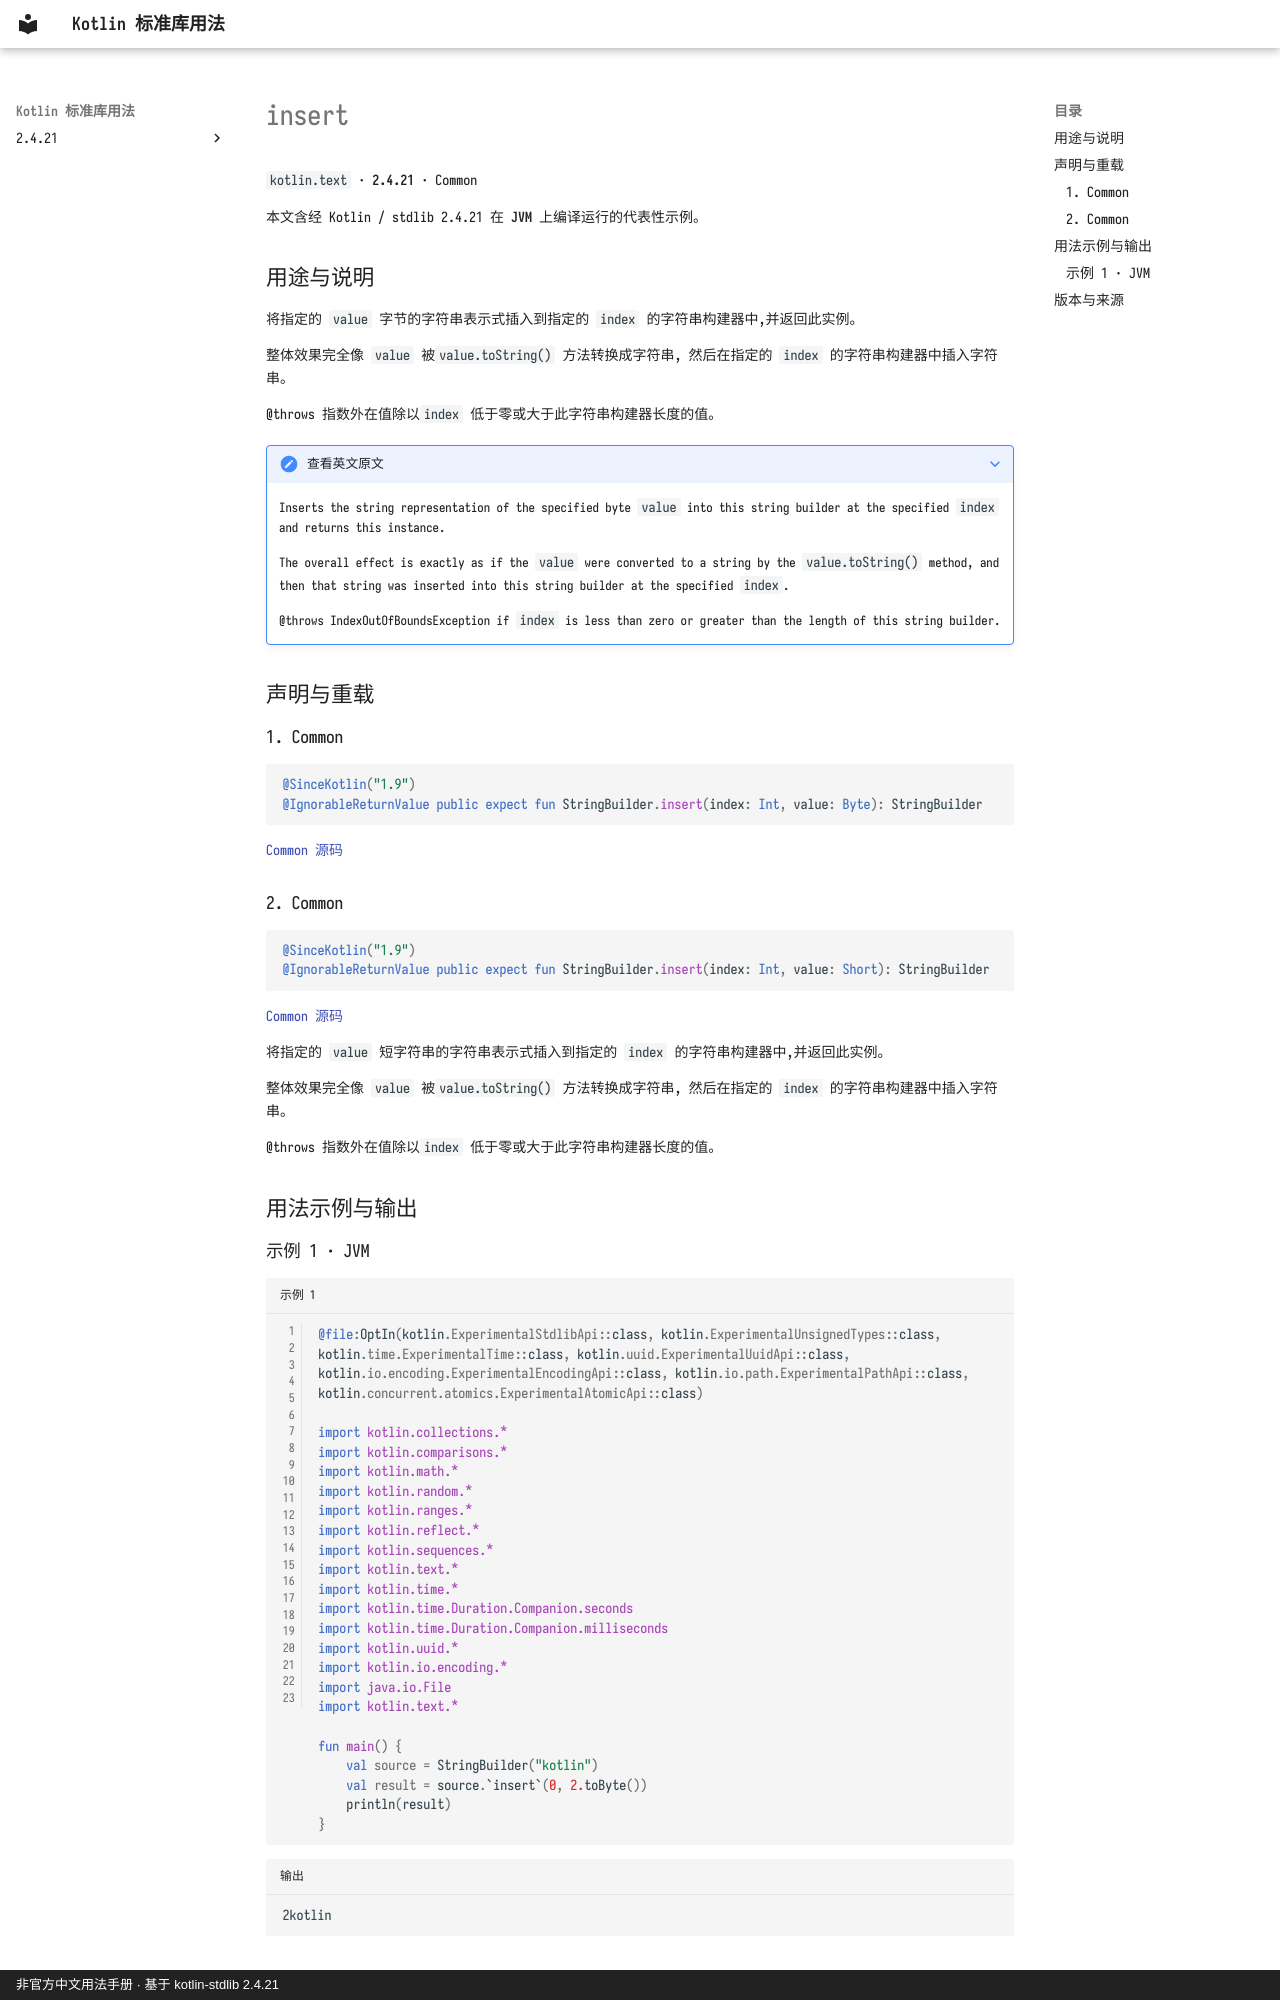

repository: oooooooko/kotlin-stdlib-docs · page: zh/api/kotlin.text/insert--1e22560c/index.html · generator: mkdocs · copyright: 非官方中文用法手册 · 基于 kotlin-stdlib 2.4.21

# insert

`kotlin.text` · **2.4.21** · Common

本文含经 Kotlin / stdlib 2.4.21 在 **JVM** 上编译运行的代表性示例。

## 用途与说明

将指定的 `value` 字节的字符串表示式插入到指定的 `index` 的字符串构建器中,并返回此实例。

整体效果完全像 `value` 被`value.toString()` 方法转换成字符串, 然后在指定的 `index` 的字符串构建器中插入字符串。

@throws 指数外在值除以`index` 低于零或大于此字符串构建器长度的值。

??? note "查看英文原文"

    Inserts the string representation of the specified byte `value` into this string builder at the specified `index` and returns this instance.
    
    The overall effect is exactly as if the `value` were converted to a string by the `value.toString()` method,
    and then that string was inserted into this string builder at the specified `index`.
    
    @throws IndexOutOfBoundsException if `index` is less than zero or greater than the length of this string builder.

## 声明与重载

### 1. Common

```kotlin
@SinceKotlin("1.9")
@IgnorableReturnValue public expect fun StringBuilder.insert(index: Int, value: Byte): StringBuilder
```

[Common 源码](https://github.com/JetBrains/kotlin/blob/v2.4.21/libraries/stdlib/src/kotlin/text/StringBuilder.kt#L345)

### 2. Common

```kotlin
@SinceKotlin("1.9")
@IgnorableReturnValue public expect fun StringBuilder.insert(index: Int, value: Short): StringBuilder
```

[Common 源码](https://github.com/JetBrains/kotlin/blob/v2.4.21/libraries/stdlib/src/kotlin/text/StringBuilder.kt#L356)

将指定的 `value` 短字符串的字符串表示式插入到指定的 `index` 的字符串构建器中,并返回此实例。

整体效果完全像 `value` 被`value.toString()` 方法转换成字符串, 然后在指定的 `index` 的字符串构建器中插入字符串。

@throws 指数外在值除以`index` 低于零或大于此字符串构建器长度的值。

## 用法示例与输出
